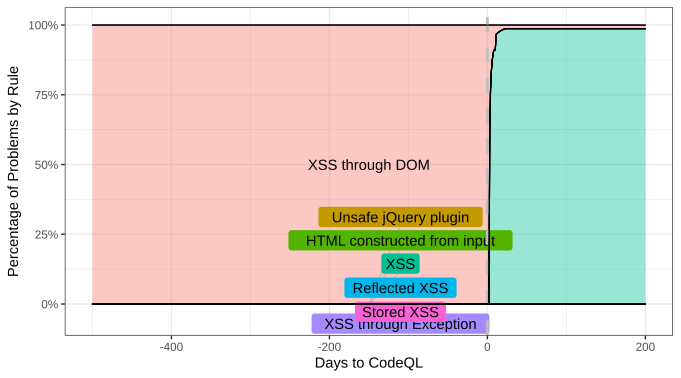

Data behind this chart, as committed beside it:
; index; rule; n; value
1; -500; XSS through DOM; 1; 1
2; -500; Unsafe jQuery plugin; 0; 0
3; -500; HTML constructed from input; 0; 0
4; -500; XSS; 0; 0
5; -500; Reflected XSS; 0; 0
6; -500; XSS through Exception; 0; 0
7; -500; Stored XSS; 0; 0
8; -499; XSS through DOM; 1; 1
9; -499; Unsafe jQuery plugin; 0; 0
10; -499; HTML constructed from input; 0; 0
11; -499; XSS; 0; 0
12; -499; Reflected XSS; 0; 0
13; -499; XSS through Exception; 0; 0
14; -499; Stored XSS; 0; 0
15; -498; XSS through DOM; 1; 1
16; -498; Unsafe jQuery plugin; 0; 0
17; -498; HTML constructed from input; 0; 0
18; -498; XSS; 0; 0
19; -498; Reflected XSS; 0; 0
20; -498; XSS through Exception; 0; 0
21; -498; Stored XSS; 0; 0
22; -497; XSS through DOM; 1; 1
23; -497; Unsafe jQuery plugin; 0; 0
24; -497; HTML constructed from input; 0; 0
25; -497; XSS; 0; 0
26; -497; Reflected XSS; 0; 0
27; -497; XSS through Exception; 0; 0
28; -497; Stored XSS; 0; 0
29; -496; XSS through DOM; 1; 1
30; -496; Unsafe jQuery plugin; 0; 0
31; -496; HTML constructed from input; 0; 0
32; -496; XSS; 0; 0
33; -496; Reflected XSS; 0; 0
34; -496; XSS through Exception; 0; 0
35; -496; Stored XSS; 0; 0
36; -495; XSS through DOM; 1; 1
37; -495; Unsafe jQuery plugin; 0; 0
38; -495; HTML constructed from input; 0; 0
39; -495; XSS; 0; 0
40; -495; Reflected XSS; 0; 0
41; -495; XSS through Exception; 0; 0
42; -495; Stored XSS; 0; 0
43; -494; XSS through DOM; 1; 1
44; -494; Unsafe jQuery plugin; 0; 0
45; -494; HTML constructed from input; 0; 0
46; -494; XSS; 0; 0
47; -494; Reflected XSS; 0; 0
48; -494; XSS through Exception; 0; 0
49; -494; Stored XSS; 0; 0
50; -493; XSS through DOM; 1; 1
51; -493; Unsafe jQuery plugin; 0; 0
52; -493; HTML constructed from input; 0; 0
53; -493; XSS; 0; 0
54; -493; Reflected XSS; 0; 0
55; -493; XSS through Exception; 0; 0
56; -493; Stored XSS; 0; 0
57; -492; XSS through DOM; 1; 1
58; -492; Unsafe jQuery plugin; 0; 0
59; -492; HTML constructed from input; 0; 0
60; -492; XSS; 0; 0
... 4,847 more rows
